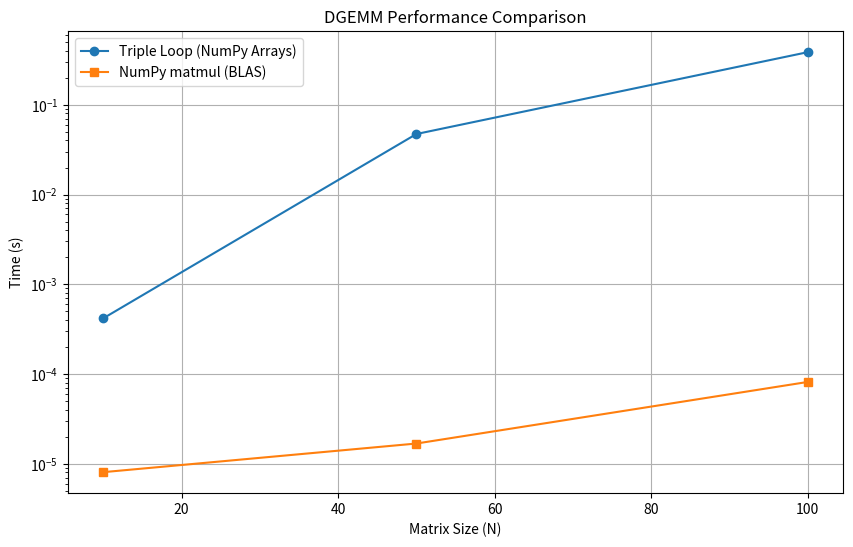

Here is the Python script that generated this plot:
import numpy as np
import time


def dgemm_numpy_loops(A, B, C):
    N = A.shape[0]
    for i in range(N):
        for j in range(N):
            for k in range(N):
                C[i, j] += A[i, k] * B[k, j]
    return C


def dgemm_numpy_builtin(A, B, C):
    C += np.matmul(A, B)
    return C


def measure_time(func, A, B, C, trials=5):
    """ Measure the execution time of a function """
    times = []
    for _ in range(trials):
        C_copy = C.copy()
        start = time.perf_counter()
        func(A, B, C_copy)
        end = time.perf_counter()
        times.append(end - start)
    return np.mean(times), np.std(times)


def calculate_flops(N, time):
    """Calculate FLOPS"""
    flops = 2 * N**3  # Each element involves 2 operations (multiplication and addition) per element
    return flops / time


# Test different matrix sizes
sizes = [10, 50, 100]
results = {}

# Theoretical peak (a 3.0 GHz CPU with AVX2 support, 16 FLOPS per cycle)
theoretical_peak = 3.0e9 * 16  # 48 GFLOPS

for N in sizes:
    A = np.random.rand(N, N)
    B = np.random.rand(N, N)
    C = np.zeros((N, N))

    # Measure the triple loop implementation
    mean_loops, std_loops = measure_time(dgemm_numpy_loops, A, B, C)

    # Measure the built-in implementation
    mean_builtin, std_builtin = measure_time(dgemm_numpy_builtin, A, B, C)

    results[N] = {
        'loops': (mean_loops, std_loops),
        'builtin': (mean_builtin, std_builtin)
    }

    t_loops = results[N]['loops'][0]
    flops_loops = calculate_flops(N, t_loops)
    t_builtin = results[N]['builtin'][0]
    flops_builtin = calculate_flops(N, t_builtin)

    print(f"N={N}")
    print(f"  Loops: Mean={results[N]['loops'][0]:.6f}s, Std={results[N]['loops'][1]:.6f}")
    print(f"  Built-in: Mean={results[N]['builtin'][0]:.6f}s, Std={results[N]['builtin'][1]:.6f}")
    print(f"  Triple Loop FLOPS: {flops_loops / 1e9:.2f} GFLOPS")
    print(f"  Built-in Implementation FLOPS: {flops_builtin / 1e9:.2f} GFLOPS")
    print(f"  Theoretical Peak: {theoretical_peak / 1e9:.2f} GFLOPS")


import matplotlib.pyplot as plt

sizes = list(results.keys())
times_loops = [results[N]['loops'][0] for N in sizes]
times_builtin = [results[N]['builtin'][0] for N in sizes]

plt.figure(figsize=(10, 6))
plt.plot(sizes, times_loops, 'o-', label='Triple Loop (NumPy Arrays)')
plt.plot(sizes, times_builtin, 's-', label='NumPy matmul (BLAS)')
plt.xlabel('Matrix Size (N)')
plt.ylabel('Time (s)')
plt.yscale('log')
plt.title('DGEMM Performance Comparison')
plt.legend()
plt.grid(True)
plt.show()